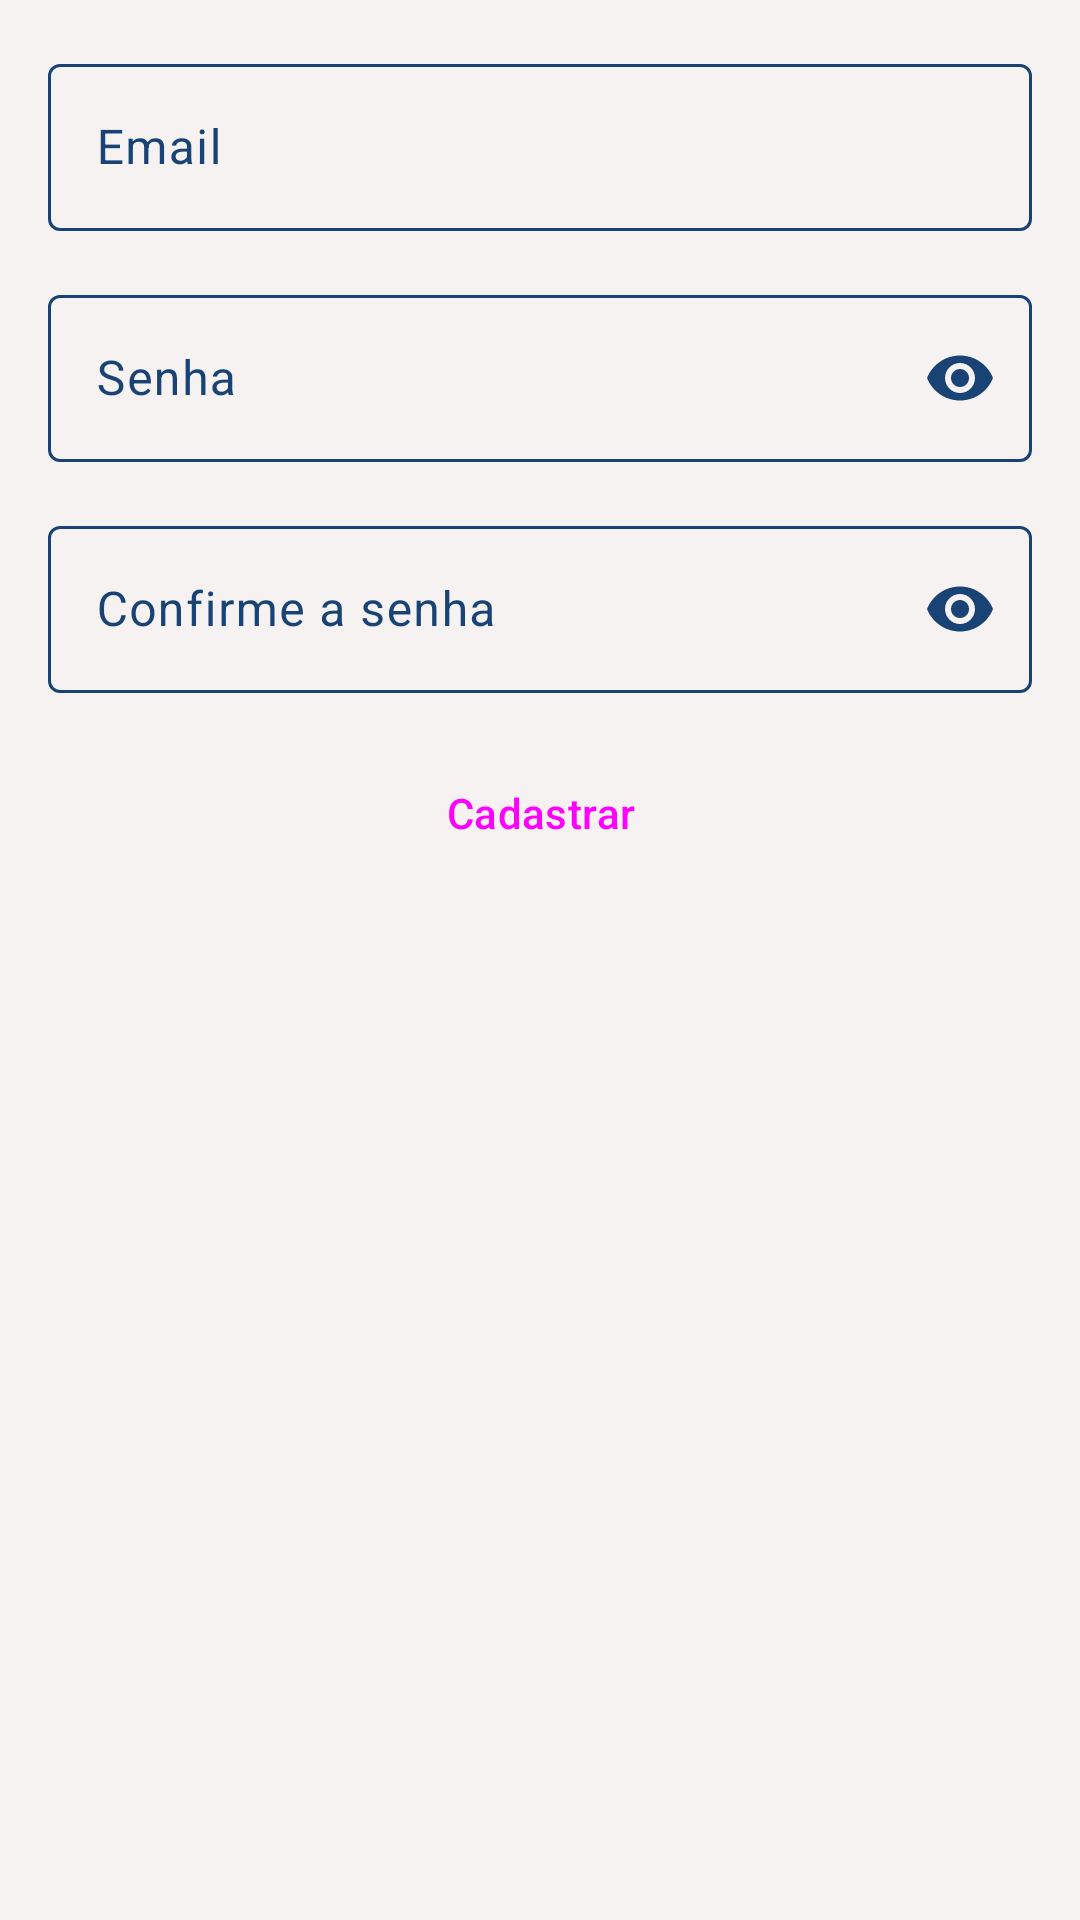

Android layout source for this screen:
<!-- AndroidManifest.xml: application theme Theme.StudentDiary -->
<!-- res/layout/fragment_register.xml -->
<?xml version="1.0" encoding="utf-8"?>
<ScrollView xmlns:android="http://schemas.android.com/apk/res/android"
    xmlns:app="http://schemas.android.com/apk/res-auto"
    xmlns:tools="http://schemas.android.com/tools"
    android:layout_width="match_parent"
    android:layout_height="match_parent"
    android:fillViewport="true"
    tools:context=".ui.fragment.registerFragment.RegisterFragment">

    <androidx.constraintlayout.widget.ConstraintLayout
        android:layout_width="match_parent"
        android:layout_height="wrap_content">

        <com.google.android.material.textfield.TextInputLayout
            android:id="@+id/register_fragment_textfield_email"
            style="@style/textField"
            android:hint="@string/register_fragment_text_field_hint_email"
            app:endIconMode="clear_text"
            app:layout_constraintEnd_toEndOf="parent"
            app:layout_constraintStart_toStartOf="parent"
            app:layout_constraintTop_toTopOf="parent"
            app:startIconDrawable="@drawable/ic_email">

            <com.google.android.material.textfield.TextInputEditText
                android:layout_width="match_parent"
                android:layout_height="wrap_content"
                android:inputType="textEmailAddress" />

        </com.google.android.material.textfield.TextInputLayout>

        <com.google.android.material.textfield.TextInputLayout
            android:id="@+id/register_fragment_textfield_password"
            style="@style/textField"
            android:hint="@string/register_fragment_text_field_hint_password"
            app:endIconMode="password_toggle"
            app:layout_constraintEnd_toEndOf="parent"
            app:layout_constraintStart_toStartOf="parent"
            app:layout_constraintTop_toBottomOf="@id/register_fragment_textfield_email"
            app:startIconDrawable="@drawable/ic_password">

            <com.google.android.material.textfield.TextInputEditText
                android:layout_width="match_parent"
                android:layout_height="wrap_content"
                android:inputType="textPassword" />

        </com.google.android.material.textfield.TextInputLayout>

        <com.google.android.material.textfield.TextInputLayout
            android:id="@+id/register_fragment_textfield_passwordChecker"
            style="@style/textField"
            android:hint="@string/register_fragment_text_field_hint_passwordChecker"
            app:endIconMode="password_toggle"
            app:layout_constraintEnd_toEndOf="parent"
            app:layout_constraintStart_toStartOf="parent"
            app:layout_constraintTop_toBottomOf="@id/register_fragment_textfield_password"
            app:startIconDrawable="@drawable/ic_password">

            <com.google.android.material.textfield.TextInputEditText
                android:layout_width="match_parent"
                android:layout_height="wrap_content"
                android:inputType="textPassword" />

        </com.google.android.material.textfield.TextInputLayout>

        <Button
            android:id="@+id/register_fragment_registerButton"
            style="@style/elevationButton"
            android:text="@string/register_fragment_registerButton"
            app:layout_constraintEnd_toEndOf="parent"
            app:layout_constraintStart_toStartOf="parent"
            app:layout_constraintTop_toBottomOf="@id/register_fragment_textfield_passwordChecker" />


    </androidx.constraintlayout.widget.ConstraintLayout>
</ScrollView>
<!-- resources referenced by this layout -->
<resources>
  <string name="register_fragment_registerButton">Cadastrar</string>
  <string name="register_fragment_text_field_hint_email">Email</string>
  <string name="register_fragment_text_field_hint_password">Senha</string>
  <string name="register_fragment_text_field_hint_passwordChecker">Confirme a senha</string>
  <style name="elevationButton" parent="@style/Widget.Material3.Button.ElevatedButton">
          <item name="android:layout_margin">@dimen/margin_default</item>
          <item name="android:layout_width">0dp</item>
          <item name="android:layout_height">wrap_content</item>
  
      </style>
  <style name="textField">
          <item name="android:layout_margin">@dimen/margin_default</item>
          <item name="android:layout_width">0dp</item>
          <item name="android:layout_height">wrap_content</item>
      </style>
  <dimen name="margin_default">16dp</dimen>
  <color name="colorOnPrimary">@color/extraLightBrown</color>
  <color name="colorPrimary">@color/darkBlue</color>
  <color name="colorPrimaryVariant">@color/extraLightBrown</color>
  <color name="colorAccent">@color/darkBlue</color>
  <color name="colorSecondary">@color/extraLightBrown</color>
  <color name="colorSecondaryVariant">@color/extraLightBrown</color>
  <color name="colorOnSecondary">@color/extraLightBrown</color>
  <style name="popupMenuStyle" parent="Widget.Material3.PopupMenu">
          <item name="android:popupBackground">@drawable/popup_menu_background</item>
      </style>
  <color name="colorPrimaryContainer">@color/darkBlue</color>
  <color name="colorOnPrimaryContainer">@color/extraLightBrown</color>
  <color name="colorSecondaryContainer">@color/darkBlue</color>
  <color name="colorOnSecondaryContainer">@color/extraLightBrown</color>
  <color name="colorSurface">@color/lightBlue</color>
  <color name="colorOnSurface">@color/darkBlue</color>
  <color name="colorOnSurfaceVariant">@color/darkBlue</color>
  <color name="colorOutline">@color/darkBlue</color>
  <color name="colorSurfaceVariant">@color/lightBlue</color>
  <color name="extraLightBrown">#f5f2f1</color>
  <color name="darkBlue">#184374</color>
  <!-- drawable popup_menu_background (drawable) -->
  <?xml version="1.0" encoding="utf-8"?>
  <shape xmlns:android="http://schemas.android.com/apk/res/android">
      <solid android:color="@color/lightBlue"/>
  
      <corners
          android:radius="@dimen/cornerRadius_default"/>
  
  
  </shape>
  <color name="lightBlue">#f2f7fd</color>
  <dimen name="cornerRadius_default">8dp</dimen>
</resources>
